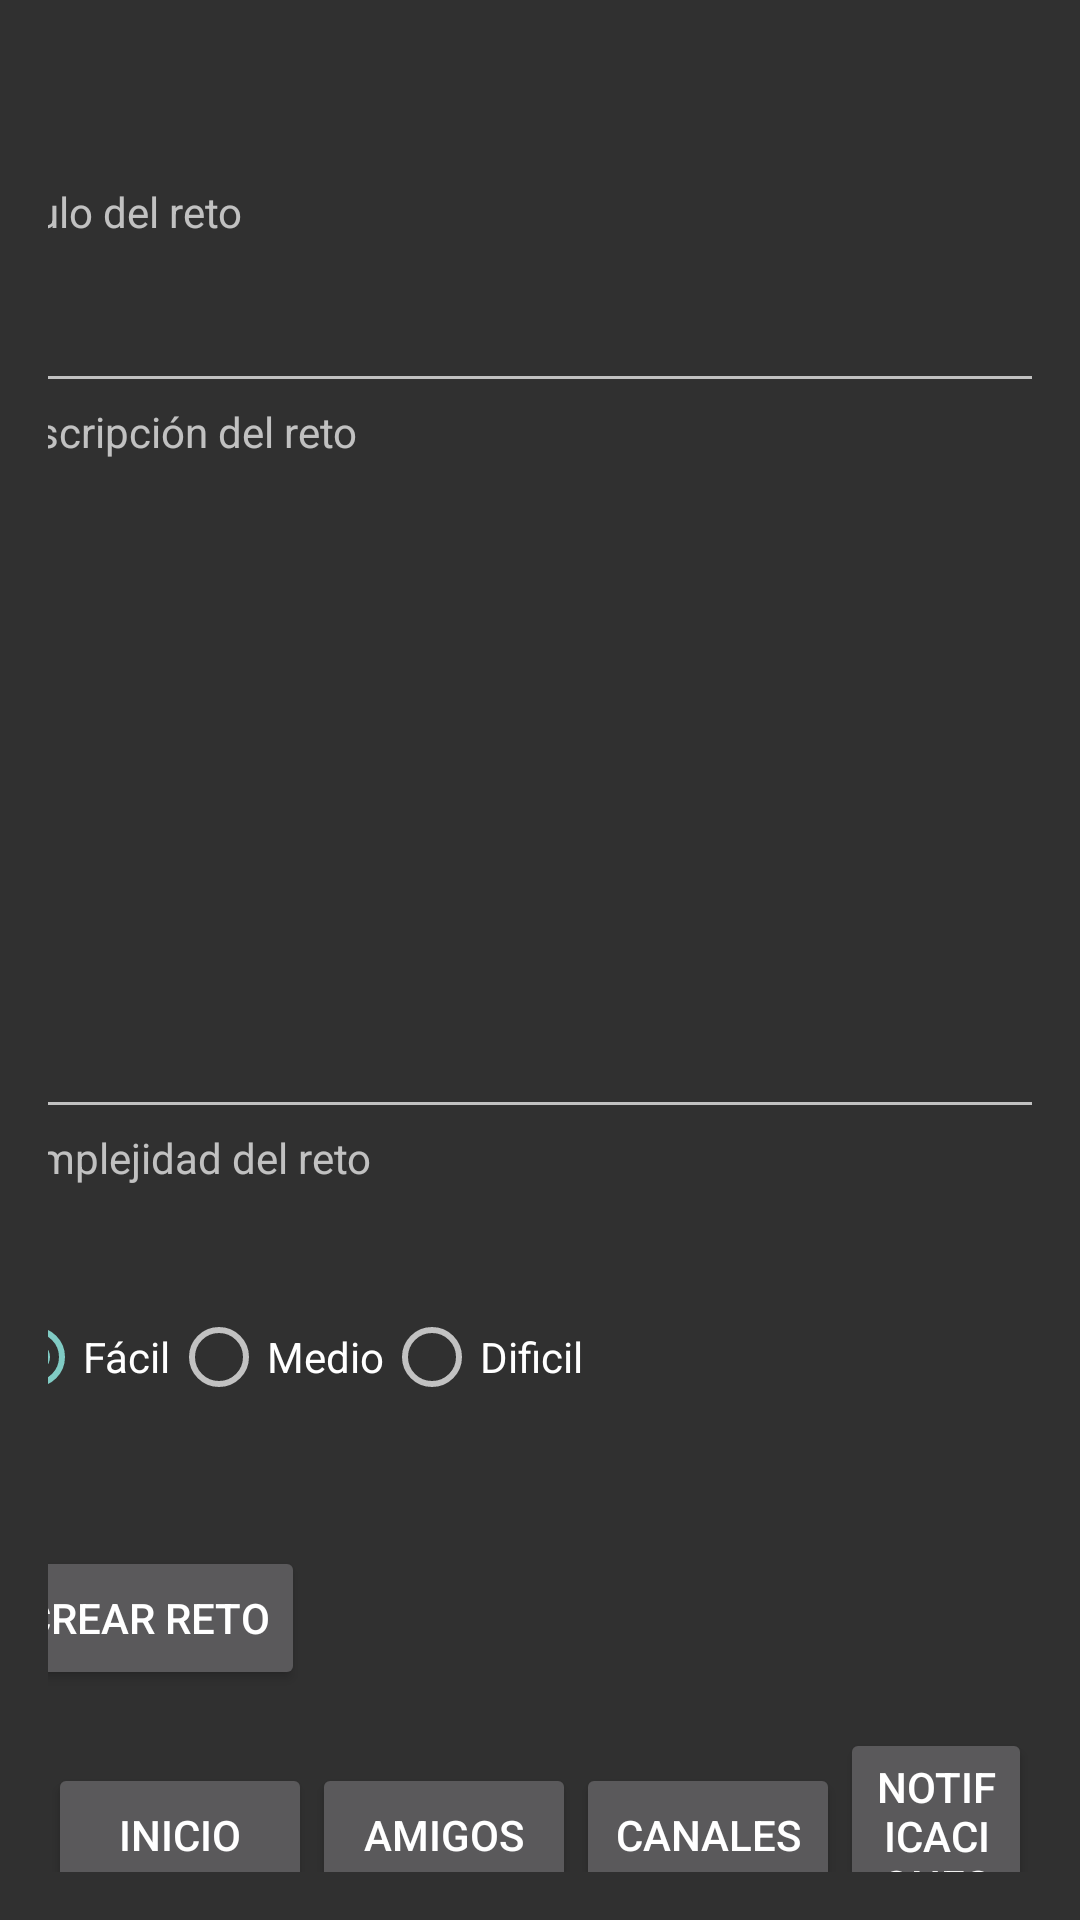

Reconstruct the res/layout file that produces this screen, plus the resources it refers to.
<!-- AndroidManifest.xml: application theme Theme.AppCompat -->
<!-- res/layout/activity_agregar_reto.xml -->
<?xml version="1.0" encoding="utf-8"?>
<androidx.constraintlayout.widget.ConstraintLayout xmlns:android="http://schemas.android.com/apk/res/android"
    xmlns:app="http://schemas.android.com/apk/res-auto"
    xmlns:tools="http://schemas.android.com/tools"
    android:layout_width="match_parent"
    android:layout_height="match_parent"
    tools:context=".view.AgregarRetoActivity">


        <LinearLayout
            android:layout_width="match_parent"
            android:layout_height="match_parent"
            android:orientation="vertical"
            android:padding="16dp"
            android:gravity="center">

            

            <LinearLayout
                android:layout_width="match_parent"
                android:layout_height="81dp"
                android:gravity="center"
                android:orientation="horizontal">

                <ImageButton
                    android:id="@+id/imgUser"
                    android:layout_width="50dp"
                    android:layout_height="52dp"
                    android:layout_gravity="left"
                    android:background="?android:attr/selectableItemBackground"
                    android:src="?attr/actionModeCloseDrawable" />

                <TextView
                    android:id="@+id/textView"
                    android:layout_width="match_parent"
                    android:layout_height="51dp"
                    android:text="@string/lblAgregarReto" />

            </LinearLayout>

            <LinearLayout
                android:layout_width="369dp"
                android:layout_height="wrap_content"
                android:orientation="vertical">

                <TextView
                    android:id="@+id/textView3"
                    android:layout_width="match_parent"
                    android:layout_height="32dp"
                    android:text="@string/lblTituloNuevoReto" />

                <EditText
                    android:id="@+id/editTextText"
                    android:layout_width="match_parent"
                    android:layout_height="wrap_content"
                    android:ems="10"
                    android:inputType="text"
                    android:text="."/>

                <TextView
                    android:id="@+id/textView4"
                    android:layout_width="match_parent"
                    android:layout_height="35dp"
                    android:text="@string/lblDescripcionNuevoReto" />

                <EditText
                    android:id="@+id/editTextTextText"
                    android:layout_width="match_parent"
                    android:layout_height="207dp"
                    android:ems="10"
                    android:inputType="text"
                    android:text="."/>

                <TextView
                    android:id="@+id/textView5"
                    android:layout_width="match_parent"
                    android:layout_height="44dp"
                    android:text="@string/lblComplejidadNuevoReto" />

                <RadioGroup
                    android:id="@+id/difficultyRadioGroup"
                    android:layout_width="match_parent"
                    android:layout_height="79dp"
                    android:layout_marginTop="16dp"
                    android:orientation="horizontal">

                    <RadioButton
                        android:id="@+id/easyRadioButton"
                        android:layout_width="wrap_content"
                        android:layout_height="wrap_content"
                        android:checked="true"
                        android:text="@string/radioFacil" />

                    <RadioButton
                        android:id="@+id/mediumRadioButton"
                        android:layout_width="wrap_content"
                        android:layout_height="wrap_content"
                        android:text="@string/radioMedio" />

                    <RadioButton
                        android:id="@+id/hardRadioButton"
                        android:layout_width="wrap_content"
                        android:layout_height="wrap_content"
                        android:text="@string/radioDificil" />
                </RadioGroup>

                <Button
                    android:id="@+id/button"
                    android:layout_width="wrap_content"
                    android:layout_height="wrap_content"
                    android:layout_weight="1"
                    android:text="@string/btnCrearReto" />

            </LinearLayout>




            
            <LinearLayout
                android:layout_width="match_parent"
                android:layout_height="97dp"
                android:gravity="center"
                android:orientation="horizontal">

                <Button
                    android:layout_width="wrap_content"
                    android:layout_height="wrap_content"
                    android:text="@string/btnInicio" />

                <Button
                    android:layout_width="wrap_content"
                    android:layout_height="wrap_content"
                    android:text="@string/btnAmigos" />

                <Button
                    android:layout_width="wrap_content"
                    android:layout_height="wrap_content"
                    android:text="@string/btnCanales" />

                <Button
                    android:layout_width="wrap_content"
                    android:layout_height="wrap_content"
                    android:text="@string/btnNotifications" />
            </LinearLayout>
        </LinearLayout>

</androidx.constraintlayout.widget.ConstraintLayout>
<!-- resources referenced by this layout -->
<resources>
  <string name="btnAmigos">Amigos</string>
  <string name="btnCanales">Canales</string>
  <string name="btnCrearReto">Crear reto</string>
  <string name="btnInicio">Inicio</string>
  <string name="btnNotifications">Notificaciones</string>
  
      //layout de canales
  <string name="lblAgregarReto">Agregar Reto</string>
  <string name="lblComplejidadNuevoReto">Complejidad del reto</string>
  <string name="lblDescripcionNuevoReto">Descripción del reto</string>
  <string name="lblTituloNuevoReto">Titulo del reto</string>
  <string name="radioDificil">Dificil</string>
  <string name="radioFacil">Fácil</string>
  <string name="radioMedio">Medio</string>
</resources>
